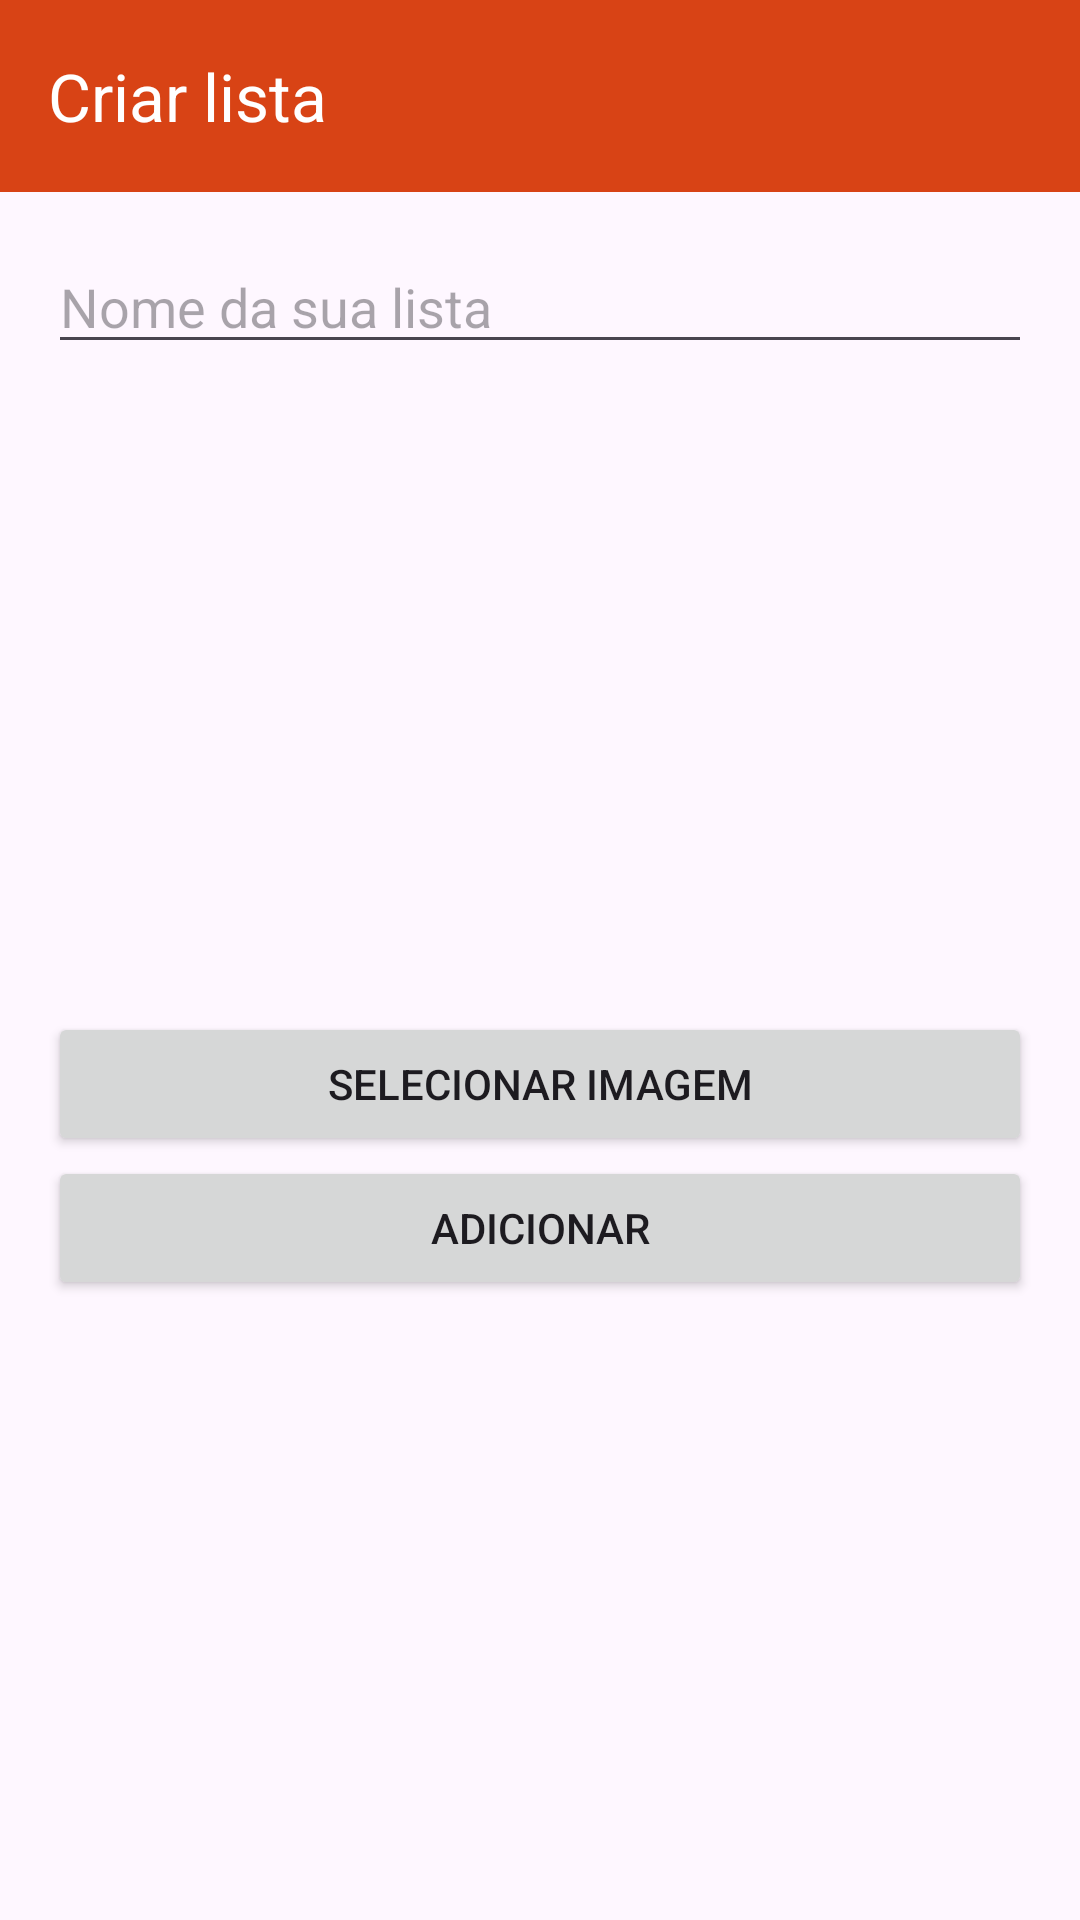

Produce the Android XML layout that renders to this screen, including the resource entries it uses.
<!-- AndroidManifest.xml: application theme Theme.Cardaio -->
<!-- res/layout/activity_add_list.xml -->
<LinearLayout xmlns:android="http://schemas.android.com/apk/res/android"
    android:layout_width="match_parent"
    android:layout_height="match_parent"
    xmlns:app="http://schemas.android.com/apk/res-auto"
    android:orientation="vertical">

    <androidx.appcompat.widget.Toolbar
        android:id="@+id/toolbar"
        app:title="Criar lista"
        android:layout_width="match_parent"
        android:layout_height="wrap_content"
        android:background="?attr/colorPrimary"
        android:theme="@style/ThemeOverlay.AppCompat.Dark.ActionBar"
        android:popupTheme="@style/ThemeOverlay.AppCompat.Light" />

    <LinearLayout xmlns:android="http://schemas.android.com/apk/res/android"
        android:layout_width="match_parent"
        android:layout_height="match_parent"
        xmlns:app="http://schemas.android.com/apk/res-auto"
        android:orientation="vertical"
        android:padding="16dp">

        <EditText
            android:id="@+id/listNameEditText"
            android:layout_width="match_parent"
            android:layout_height="wrap_content"
            android:hint="Nome da sua lista" />

        <ImageView
            android:id="@+id/selectedImageView"
            android:layout_width="match_parent"
            android:layout_height="200dp"
            android:scaleType="centerCrop"
            android:layout_marginTop="16dp"
            android:src="@drawable/ic_image_placeholder" />

        <Button
            android:id="@+id/selectImageButton"
            android:layout_width="match_parent"
            android:layout_height="wrap_content"
            android:text="Selecionar Imagem" />

        <Button
            android:id="@+id/addListButton"
            android:layout_width="match_parent"
            android:layout_height="wrap_content"
            android:text="Adicionar" />

    </LinearLayout>
</LinearLayout>
<!-- resources referenced by this layout -->
<resources>
  <style name="Theme.Cardaio" parent="Base.Theme.Cardaio" />
  <style name="Base.Theme.Cardaio" parent="Theme.Material3.DayNight.NoActionBar">
          
          <item name="colorPrimary">@color/primary</item>
          <item name="colorPrimaryVariant">@color/primary_variant</item>
          <item name="colorOnPrimary">@color/on_primary</item>
  
          
          <item name="colorSecondary">@color/secondary</item>
          <item name="colorSecondaryVariant">@color/secondary_variant</item>
          <item name="colorOnSecondary">@color/on_secondary</item>
  
          
          <item name="colorSurface">@color/surface</item>
          <item name="colorOnBackground">@color/on_background</item>
          <item name="colorOnSurface">@color/on_surface</item>
      </style>
  <color name="primary">#D84315</color>
  <color name="primary_variant">#BF360C</color>
  <color name="on_primary">#FFFFFF</color>
  <color name="secondary">#FF7043</color>
  <color name="secondary_variant">#FF5722</color>
  <color name="on_secondary">#FFFFFF</color>
  <color name="surface">#FFCCBC</color>
  <color name="on_background">#000000</color>
  <color name="on_surface">#000000</color>
</resources>
